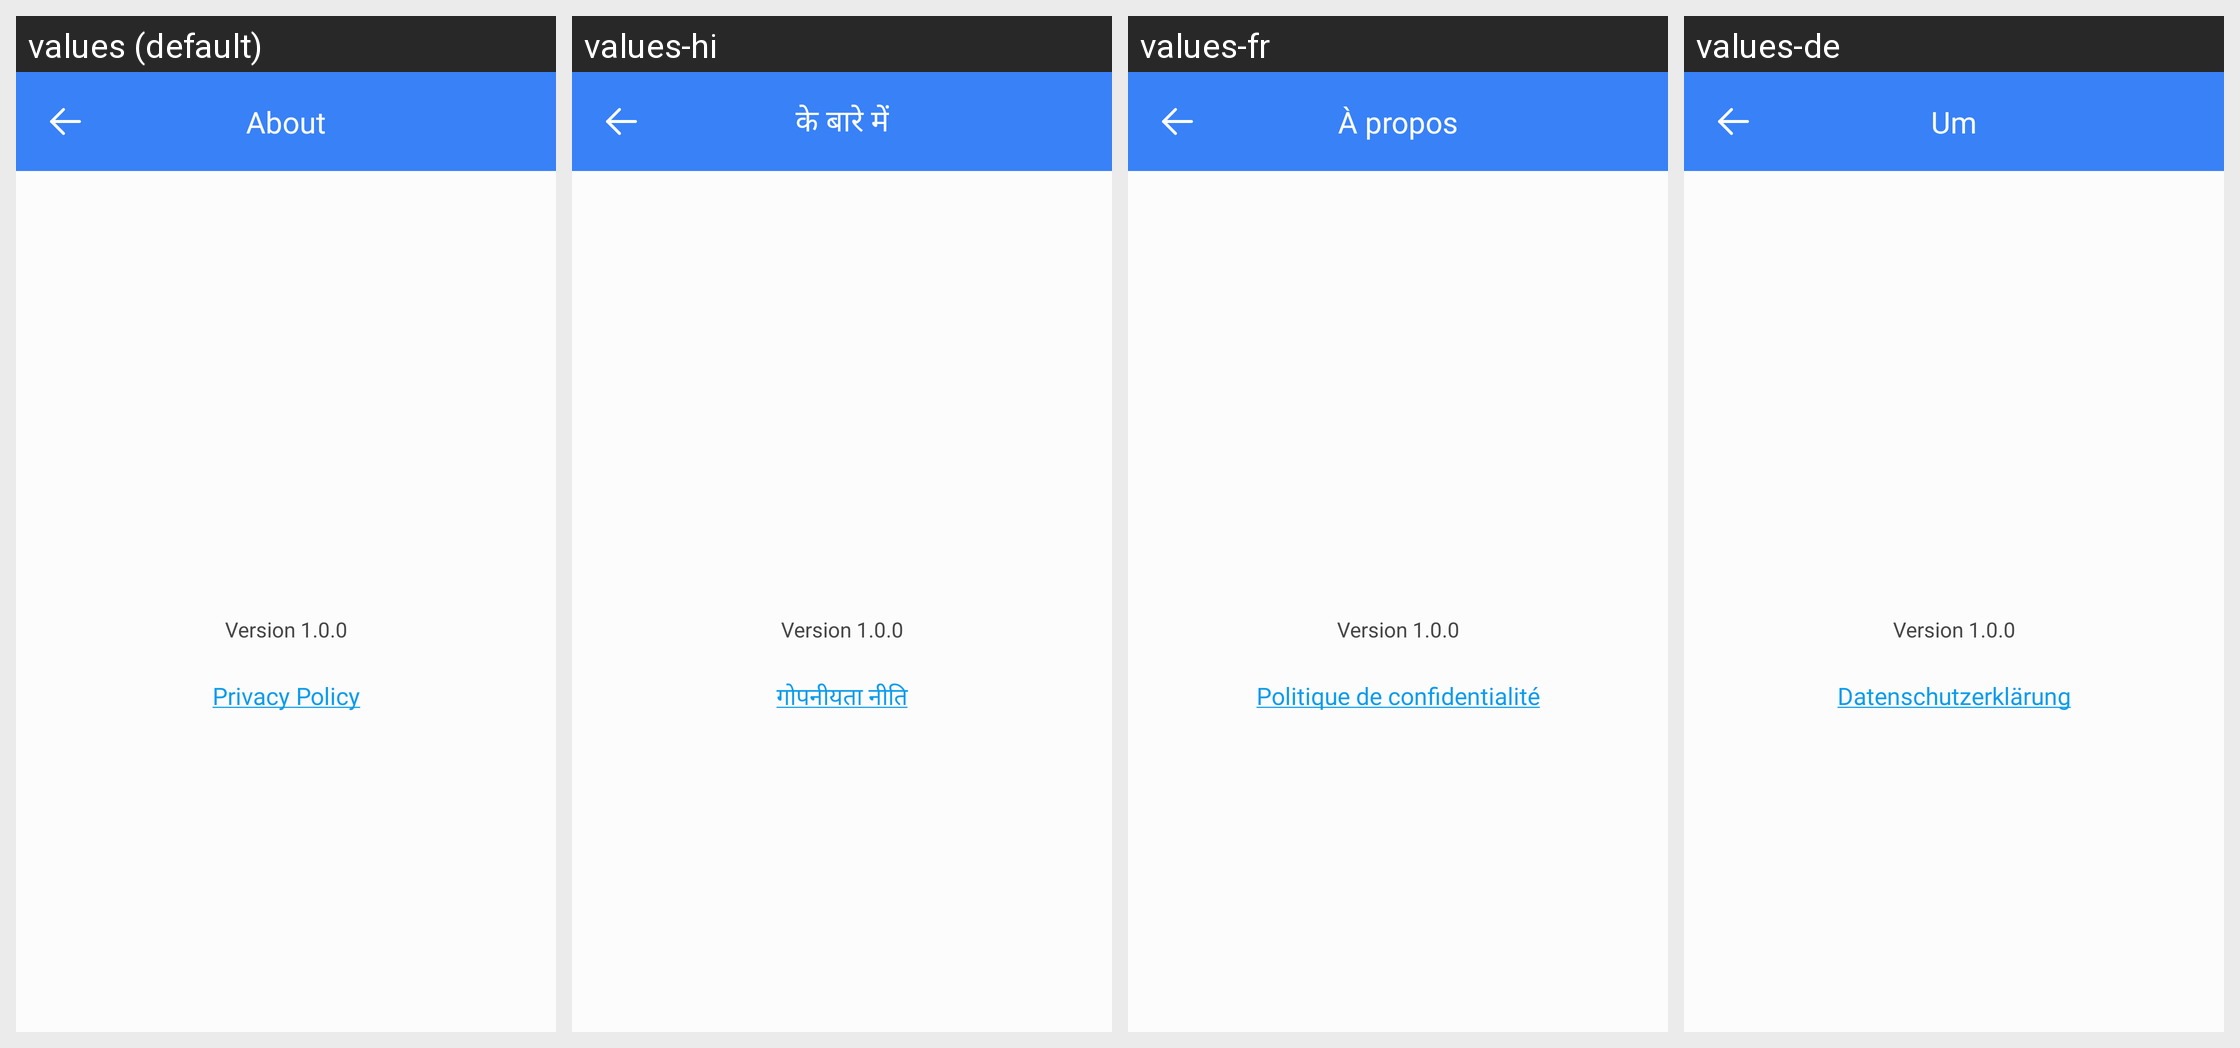

The Android screen above is rendered under several locales of the same app. Produce the string resources it draws, with the default and per-locale values.
Android screen res/layout/activity_about.xml rendered under 4 locales, left to right: values (default), values-hi, values-fr, values-de. Device: Nexus 5 (rendered at 1080×1920; each locale shown at half size, 540×960, under a caption strip naming it); theme AppTheme.
Other locales in the repository, not shown: values-es, values-in, values-pt, values-zh.
Strings drawn on this screen, with the default value and each locale's value (text and hints the layout hard-codes, and strings that could not be matched under every locale, appear in the picture but are not listed):

About
  values: About
  values-hi: के बारे में
  values-fr: À propos
  values-de: Um

Privacy_Policy
  values: Privacy Policy
  values-hi: गोपनीयता नीति
  values-fr: Politique de confidentialité
  values-de: Datenschutzerklärung
